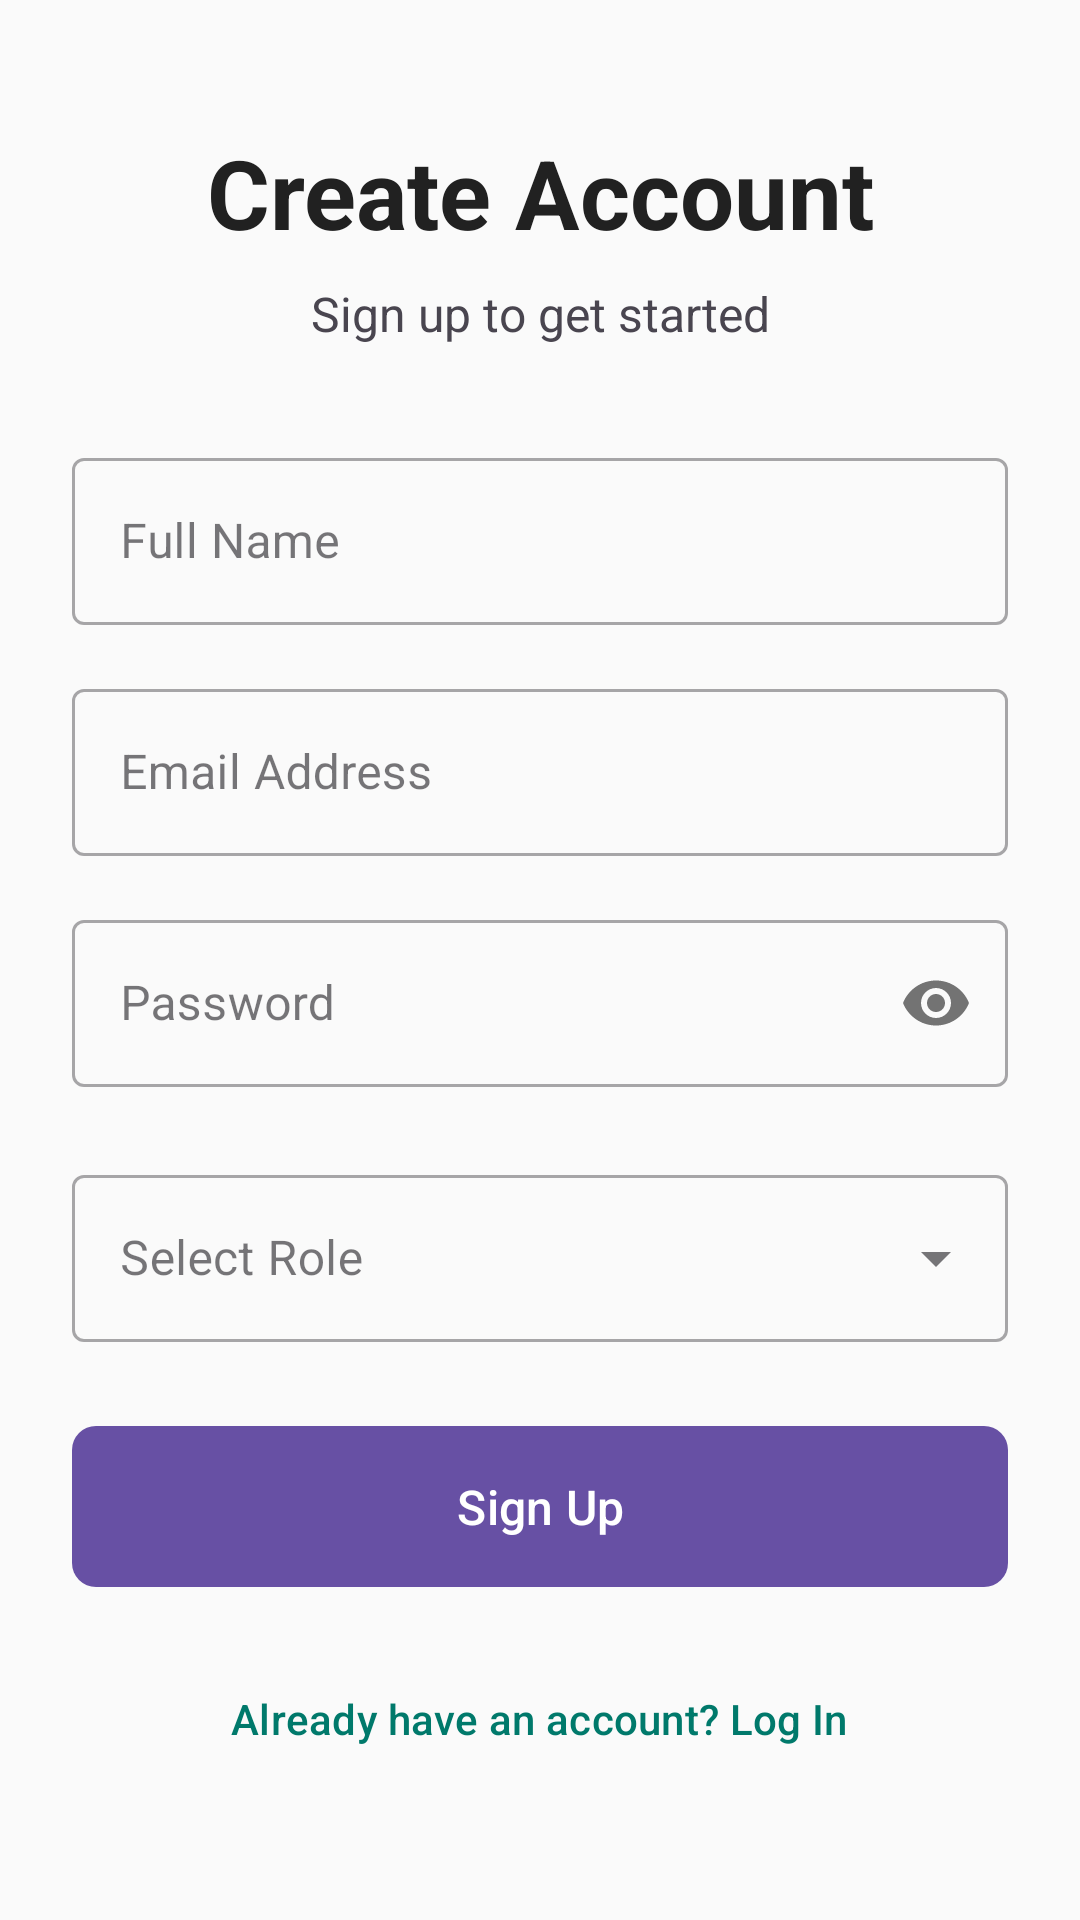

Write the Android layout XML for this screen, with the resource values it uses.
<!-- AndroidManifest.xml: application theme Theme.GymCloud -->
<!-- res/layout/activity_signup.xml -->
<?xml version="1.0" encoding="utf-8"?>
<ScrollView xmlns:android="http://schemas.android.com/apk/res/android"
    xmlns:app="http://schemas.android.com/apk/res-auto"
    xmlns:tools="http://schemas.android.com/tools"
    android:layout_width="match_parent"
    android:layout_height="match_parent"
    android:background="@color/backgroundColor"
    android:padding="24dp"
    tools:context=".SignupActivity">

    <LinearLayout
        android:layout_width="match_parent"
        android:layout_height="wrap_content"
        android:orientation="vertical"
        android:layout_gravity="center">

        
        <TextView
            android:layout_width="match_parent"
            android:layout_height="wrap_content"
            android:text="Create Account"
            android:textSize="32sp"
            android:textStyle="bold"
            android:textColor="@color/onSurfaceColor"
            android:layout_marginBottom="8dp"
            android:textAlignment="center"/>

        <TextView
            android:layout_width="match_parent"
            android:layout_height="wrap_content"
            android:text="Sign up to get started"
            android:textSize="16sp"
            android:layout_marginBottom="32dp"
            android:textAlignment="center"/>

        
        <com.google.android.material.textfield.TextInputLayout
            android:id="@+id/signup_name_layout"
            android:layout_width="match_parent"
            android:layout_height="wrap_content"
            android:hint="Full Name"
            android:layout_marginBottom="16dp"
            style="@style/Widget.MaterialComponents.TextInputLayout.OutlinedBox">
            <com.google.android.material.textfield.TextInputEditText
                android:id="@+id/signup_name_edit_text"
                android:layout_width="match_parent"
                android:layout_height="wrap_content"
                android:inputType="textPersonName" />
        </com.google.android.material.textfield.TextInputLayout>

        
        <com.google.android.material.textfield.TextInputLayout
            android:id="@+id/signup_email_layout"
            android:layout_width="match_parent"
            android:layout_height="wrap_content"
            android:hint="Email Address"
            android:layout_marginBottom="16dp"
            style="@style/Widget.MaterialComponents.TextInputLayout.OutlinedBox">
            <com.google.android.material.textfield.TextInputEditText
                android:id="@+id/signup_email_edit_text"
                android:layout_width="match_parent"
                android:layout_height="wrap_content"
                android:inputType="textEmailAddress" />
        </com.google.android.material.textfield.TextInputLayout>

        
        <com.google.android.material.textfield.TextInputLayout
            android:id="@+id/signup_password_layout"
            android:layout_width="match_parent"
            android:layout_height="wrap_content"
            android:hint="Password"
            app:passwordToggleEnabled="true"
            android:layout_marginBottom="24dp"
            style="@style/Widget.MaterialComponents.TextInputLayout.OutlinedBox">
            <com.google.android.material.textfield.TextInputEditText
                android:id="@+id/signup_password_edit_text"
                android:layout_width="match_parent"
                android:layout_height="wrap_content"
                android:inputType="textPassword" />
        </com.google.android.material.textfield.TextInputLayout>

        
        <com.google.android.material.textfield.TextInputLayout
            android:id="@+id/signup_role_layout"
            style="@style/Widget.MaterialComponents.TextInputLayout.OutlinedBox.ExposedDropdownMenu"
            android:layout_width="match_parent"
            android:layout_height="wrap_content"
            android:layout_marginBottom="24dp"
            android:hint="Select Role">

            <AutoCompleteTextView
                android:id="@+id/signup_role_dropdown"
                android:layout_width="match_parent"
                android:layout_height="wrap_content"
                android:inputType="none" /> 

        </com.google.android.material.textfield.TextInputLayout>
        
        <com.google.android.material.textfield.TextInputLayout
            android:id="@+id/signup_select_gym_layout"
            style="@style/Widget.MaterialComponents.TextInputLayout.OutlinedBox.ExposedDropdownMenu"
            android:layout_width="match_parent"
            android:layout_height="wrap_content"
            android:layout_marginBottom="24dp"
            android:hint="Select Member Type"
            android:visibility="gone">

            <AutoCompleteTextView
                android:id="@+id/signup_select_gym_dropdown"
                android:layout_width="match_parent"
                android:layout_height="wrap_content"
                android:inputType="none" />

        </com.google.android.material.textfield.TextInputLayout>

        
        <com.google.android.material.button.MaterialButton
            android:id="@+id/signup_button"
            android:layout_width="match_parent"
            android:layout_height="wrap_content"
            android:text="Sign Up"
            android:padding="16dp"
            android:textSize="16sp"
            app:cornerRadius="8dp"
            android:layout_marginBottom="16dp"/>

        
        <com.google.android.material.button.MaterialButton
            android:id="@+id/signup_login_button"
            android:layout_width="wrap_content"
            android:layout_height="wrap_content"
            android:text="Already have an account? Log In"
            android:textColor="@color/primaryColor"
            android:background="?attr/selectableItemBackground"
            android:layout_gravity="center_horizontal"/>

    </LinearLayout>
</ScrollView>
<!-- resources referenced by this layout -->
<resources>
  <color name="backgroundColor">#FAFAFA</color>
  <color name="onSurfaceColor">#212121</color>
  <color name="primaryColor">#00796B</color>
  <style name="Theme.GymCloud" parent="Base.Theme.GymCloud" />
  <style name="Base.Theme.GymCloud" parent="Theme.Material3.DayNight.NoActionBar">
          
          
      </style>
</resources>
